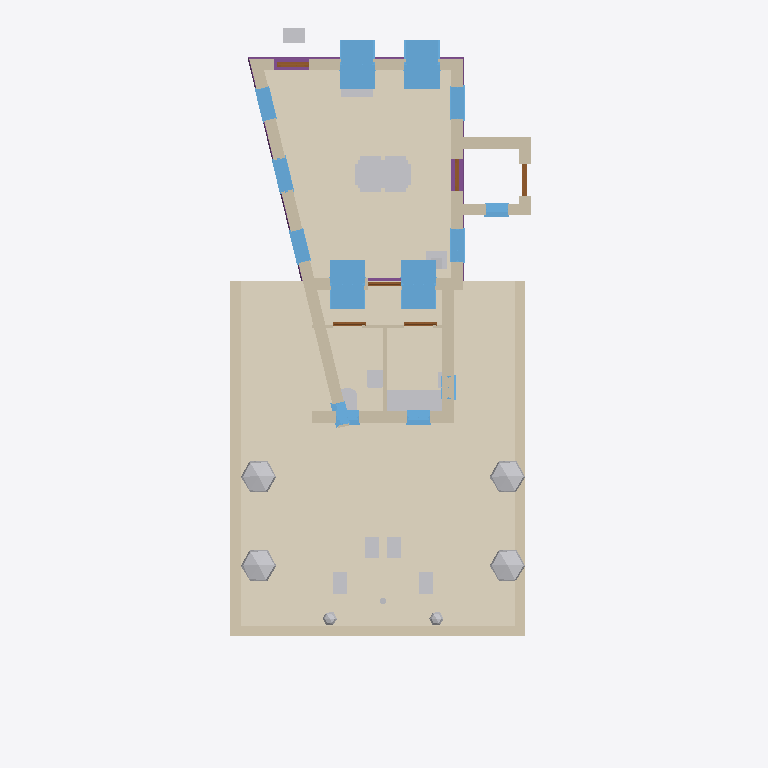
Plan cut of the same IFC building model at storey 'My Storey' (level 0.00 m, cut at 1.40 m), seen from above with north up, elements coloured by IFC class: 26 other elements (light grey), 15 walls (beige), 14 windows (light blue), 6 doors (brown), 4 footings (purple), 2 coverings (cream). Cut surfaces are drawn darker.
Extent 8.9 m × 20.0 m × 8.2 m (x, y, z). Storeys (3): My Storey at 0.00 m; 0 at 0.00 m; 1 at 3.00 m. Elements (85): 15 IfcWall, 14 IfcWindow, 12 IfcFurniture, 7 IfcGeographicElement, 7 IfcStructuralSurfaceMember, 6 IfcCovering, 6 IfcDoor, 4 IfcFooting, 4 IfcRoof, 3 IfcFurnishingElement, 3 IfcSanitaryTerminal, 2 IfcPipeSegment.

HEADER;
FILE_DESCRIPTION(('ViewDefinition[DesignTransferView]'),'2;1');
FILE_NAME('_test_simple.ifc','2026-03-11T21:29:07+00:00',(''),(''),'IfcOpenShell 0.0.0','Bonsai 0.0.0','Nobody');
FILE_SCHEMA(('IFC4'));
ENDSEC;
DATA;
#1=IFCPROJECT('3I5QJa_Pn1vheo0P8mSbGb',$,'My Project',$,$,$,$,(#10,#22),#5);
#27=IFCSITE('3vkwU6F8P13A05QZG9nFpo',$,'My Site',$,$,#50,$,$,$,$,$,$,$,$);
#70=IFCSITE('3yXS79Xq92teKYr_IrERj$',$,'Cube',$,$,$,$,$,$,(53,23,0),(1,28,0),75.0,$,$);
#33=IFCBUILDING('1iqhe_Hbr9mhk9ldqUu4WX',$,'My Building',$,$,#56,$,$,$,$,$,$);
#71=IFCBUILDING('1hbDI4F9X7pAvWvHSJe_Av',$,'Cube',$,$,#82,#3670,$,$,$,$,$);
#39=IFCBUILDINGSTOREY('2FqJrTHs18C9GB5pjFG72p',$,'My Storey',$,$,#62,$,$,$,$);
#86=IFCBUILDINGSTOREY('2X5JY0ryfEceifU2sHGh_d',$,'0','Storey 0',$,#92,$,'Storey 0',.ELEMENT.,0.0);
#93=IFCBUILDINGSTOREY('33$lxJbGDE$P8BcsVLNTl6',$,'1','Storey 1',$,#8106,$,'Storey 1',.ELEMENT.,3.0);
#5620=IFCCOVERING('0Ys7lufvz8PBxylnj8wcey',$,'south-garden paving',$,$,#5638,#5628,$,.FLOORING.);
#3048=IFCCOVERING('1zba01dDHCcf7GWrXWyU2s',$,'living-floor/0',$,$,#8181,#3089,$,$);
#5661=IFCWALL('2HMMcWKpn91RqSXsX2A5pf',$,'south garden sitting wall west',$,$,#5704,#5683,$,$);
#5662=IFCWALL('1PPbGfSsP5sgeKjEOH9oJB',$,'south garden sitting wall east',$,$,#5699,#5684,$,$);
#5639=IFCWALL('3FZ$rYHT18KhcyaMAIYJiM',$,'south garden sitting wall south',$,$,#5660,#5650,$,$);
#2251=IFCWINDOW('3UlUHCRcD3B8tNFYutFk78',$,'living outside window',$,$,#3645,#2274,$,1.82,0.91,$,$,$);
#1742=IFCWINDOW('0fY7$l5zn4pBikLiHsEt1I',$,'living outside window',$,$,#3635,#2023,$,1.82,0.91,$,$,$);
#2081=IFCWINDOW('3eUYrk7vjC4QEnIcY2FOfZ',$,'living outside window',$,$,#3640,#2104,$,1.82,0.91,$,$,$);
#2332=IFCWINDOW('26ARFnzS136Pztdf9HhdQa',$,'living outside window',$,$,#3650,#2355,$,1.82,0.91,$,$,$);
#111=IFCWALL('3vF_dOjHPDaRTG8UuWFCGf',$,'exterior',$,$,#298,#292,$,$);
#1316=IFCWALL('0lXLiIHHL3vBoFgKqWPtUi',$,'exterior',$,$,#1458,#1452,$,$);
#5965=IFCWALL('0tED2GeYz9XwxeQcd9Fn49',$,'extension east wall',$,$,#7069,#6020,$,$);
#7867=IFCFURNITURE('11VVIsDOr2gw3jJLEoKlQl',$,'dining table',$,$,#8201,#7893,$,$);
#5964=IFCWALL('3qcGaF0Yr4V9BffHarUr5$',$,'extension west wall',$,$,#8266,#6019,$,$);
#5963=IFCWALL('09HorAnUL0OQlDqI_PTE63',$,'extension south wall',$,$,#6072,#6018,$,$);
#6959=IFCFURNITURE('0MuI4no5nDGP5WPlpQswVk',$,'kitchenette bench',$,$,#8171,#7001,$,$);
#2173=IFCWALL('1dGUIFsT5DuQRqGDy1F7m1',$,'exterior',$,$,#2250,#2244,$,$);
#7347=IFCGEOGRAPHICELEMENT('0vendiOOj578DxNJ_G2OdQ',$,'shrub west south',$,$,#7429,#7508,$,$);
#7345=IFCGEOGRAPHICELEMENT('18vSKuoRT6vOlNRJdGtLqy',$,'shrub west north',$,$,#7419,#7478,$,$);
#7346=IFCGEOGRAPHICELEMENT('1RqMoDhd99pwRkh6U76Yt9',$,'shrub east north',$,$,#7424,#7493,$,$);
#7348=IFCGEOGRAPHICELEMENT('3czpr20HH1PB3jybQ_eK07',$,'shrub east south',$,$,#7434,#7463,$,$);
#5072=IFCWALL('2donwy3Dr5CPaKmOIdQQcb',$,'porch north wall',$,$,#5181,#5078,$,$);
#1664=IFCWALL('12hK6XtRX6exQLPGv35sI8',$,'exterior',$,$,#1741,#1735,$,$);
#5047=IFCWALL('0UbGCzVSr18A81UCGbV41_',$,'porch east wall',$,$,#5058,#5053,$,$);
#2690=IFCFOOTING('0l7e4LwBD2uhH93VD8pSZ5',$,'ground beam',$,$,#2768,#2716,$,$);
#1459=IFCWINDOW('0nLdh4Li18sxzYhYYzEyvS',$,'living outside window',$,$,#3620,#1482,$,2.23,0.91,$,$,$);
#647=IFCWINDOW('04zgcmU5H9XfGQTZfFD25M',$,'living outside window',$,$,#3610,#1146,$,2.65,0.91,$,$,$);
#1593=IFCWINDOW('0EvoFTPXr8RA2poTvTFY36',$,'living outside window',$,$,#3630,#1616,$,2.23,0.91,$,$,$);
#1245=IFCWINDOW('3iTnMRB2nB7PIa7OoV8Qjs',$,'living outside window',$,$,#3615,#1268,$,2.23,0.91,$,$,$);
#299=IFCWINDOW('0hTOeigij3GPsbWIrdg7Sw',$,'living outside window',$,$,#3605,#593,$,2.23,0.91,$,$,$);
#2637=IFCFOOTING('15M8UBFKvFKuVJ3j54rD_M',$,'ground beam',$,$,#2763,#2662,$,$);
#5022=IFCWALL('1_$aWwKov0Sf7It_vDy_tx',$,'porch south wall',$,$,#5033,#5028,$,$);
#6630=IFCWINDOW('08qEBaJOv60QsZlHGnKpBY',$,'kitchenette south window',$,$,#8161,#6708,$,$,$,$,$,$);
#5967=IFCWALL('1PaLULQ852m8y5R7mXVEHR',$,'wc-kitchen divider',$,$,#7114,#7165,$,$);
#4034=IFCFURNISHINGELEMENT('1q08t$_vb8Xu719p5aNpAD',$,'front door bench',$,$,#4284,#4267,$);
#5898=IFCWINDOW('1UoFWe8aTFIwT85DBRe5v$',$,'porch south window',$,$,#5952,#5962,$,0.995,0.625,$,$,$);
#7351=IFCFURNITURE('1u5IZJ4Ib1PxeKcrBSaES7',$,'garden chair 1',$,$,#7444,#7569,$,$);
#7352=IFCFURNITURE('3KaQn3Y717s8CjDGN59iqi',$,'garden chair 2',$,$,#7454,#7599,$,$);
#7353=IFCFURNITURE('0PsIhEK017LwVI9tT$AdLK',$,'garden chair 3',$,$,#7439,#7554,$,$);
#7354=IFCFURNITURE('3IlwH0En90lQIcGIiAJo0n',$,'garden chair 4',$,$,#7449,#7584,$,$);
#6958=IFCSANITARYTERMINAL('3u4Xv2VSj1NwyZPdD_Uheg',$,'wc basin',$,$,#8256,#6985,$,$);
#6628=IFCWINDOW('2bn9sUKCf3qfl2ZMPB3w2N',$,'wc south window',$,$,#8251,#6692,$,$,$,$,$,$);
#6957=IFCSANITARYTERMINAL('07$4mK3SX3vwKWLS0WLkBh',$,'wc toilet',$,$,#8261,#6969,$,$);
#4343=IFCFURNISHINGELEMENT('3N_eMBZg98o9orBcJX$gq8',$,'window seat',$,$,#8186,#4350,$);
#4285=IFCFURNISHINGELEMENT('29s6jzoGT4vA3gYLa8vDfG',$,'wood burning stove',$,$,#4319,#4314,$);
#6627=IFCWINDOW('2NBW01IIrFpfL9S45NhAO2',$,'wc west window',$,$,#8276,#6684,$,$,$,$,$,$);
#5966=IFCWALL('2d1hv_$YX1kwDVs$GFNVtK',$,'service partition',$,$,#7099,#6021,$,$);
#2530=IFCFOOTING('33H8QLsuH4wxTTt5lK3DdD',$,'ground beam',$,$,#2753,#2556,$,$);
#4811=IFCDOOR('34kVAZxf9AW9dw7VL_00uH',$,'entrance door',$,$,#8191,#4905,$,2.08,0.91,$,$,$);
#5234=IFCDOOR('1VLYpFFcH68AMSjiqA5XtP',$,'lobby entrance door',$,$,#5283,#5242,$,$,$,$,$,$);
#7349=IFCGEOGRAPHICELEMENT('12XqhCxSfF9P8q8HxkeYKs',$,'shrub south west',$,$,#7409,#7539,$,$);
#7350=IFCGEOGRAPHICELEMENT('0kvzIuLnD5pApSzUG_GTaS',$,'shrub south east',$,$,#7414,#7524,$,$);
#6076=IFCDOOR('2jyDOlB3T1NuGbcQKijhi$',$,'service lobby door',$,$,#8196,#6191,$,2.08,0.91,$,$,$);
#6231=IFCDOOR('3Lfsh275P5p9upb17NZ8ty',$,'kitchenette door',$,$,#7144,#6461,$,2.08,0.91,$,$,$);
#6230=IFCDOOR('3OgS0iC1f6sQYVDnwAtKs3',$,'wc door',$,$,#7129,#6453,$,2.08,0.91,$,$,$);
#4972=IFCDOOR('287jt6I$z2_eBFotBEoUr3',$,'lobby interior door',$,$,#5021,#4980,$,$,$,$,$,$);
#2584=IFCFOOTING('1SPEJqZyTE3eYV5dFp4QWR',$,'ground beam',$,$,#2758,#2609,$,$);
#7916=IFCFURNITURE('0QxdscZsP7kwW7wSRYeTO3',$,'dining chair S1',$,$,#8206,#8019,$,$);
#7919=IFCFURNITURE('0CJrvaMGT24gik2yMC$t$W',$,'dining chair N2',$,$,#8221,#8034,$,$);
#7917=IFCFURNITURE('2XqK2pF2zAchGDrs$MPM$w',$,'dining chair S2',$,$,#8211,#8049,$,$);
#7918=IFCFURNITURE('2gWHYPNALB9ugQwcjIjqnB',$,'dining chair N1',$,$,#8216,#8064,$,$);
#6629=IFCWINDOW('14ThWkSln9MwS3k9dCmXhA',$,'kitchenette east window',$,$,#8156,#6700,$,$,$,$,$,$);
#4320=IFCCHIMNEY('2P6guSATr2Efas6D8F8Aag',$,'chimney',$,$,#4337,#4327,$,$);
#7920=IFCFURNITURE('3FLoGsc0T9GhaUPSwonGYy',$,'dining chair W',$,$,#8226,#7989,$,$);
#7921=IFCFURNITURE('2nwecmzlbCkP_TbnMroXQy',$,'dining chair E',$,$,#8231,#8004,$,$);
#6960=IFCSANITARYTERMINAL('3ZnkgWLA12gxvj8wXAPlZr',$,'kitchenette sink',$,$,#8166,#7017,$,$);
#4058=IFCGEOGRAPHICELEMENT('0g4FVJlgj4VeaSCQeK8xV5',$,'fruit tree',$,'VEGETATION',#7616,#4251,$,.USERDEFINED.);
ENDSEC;
